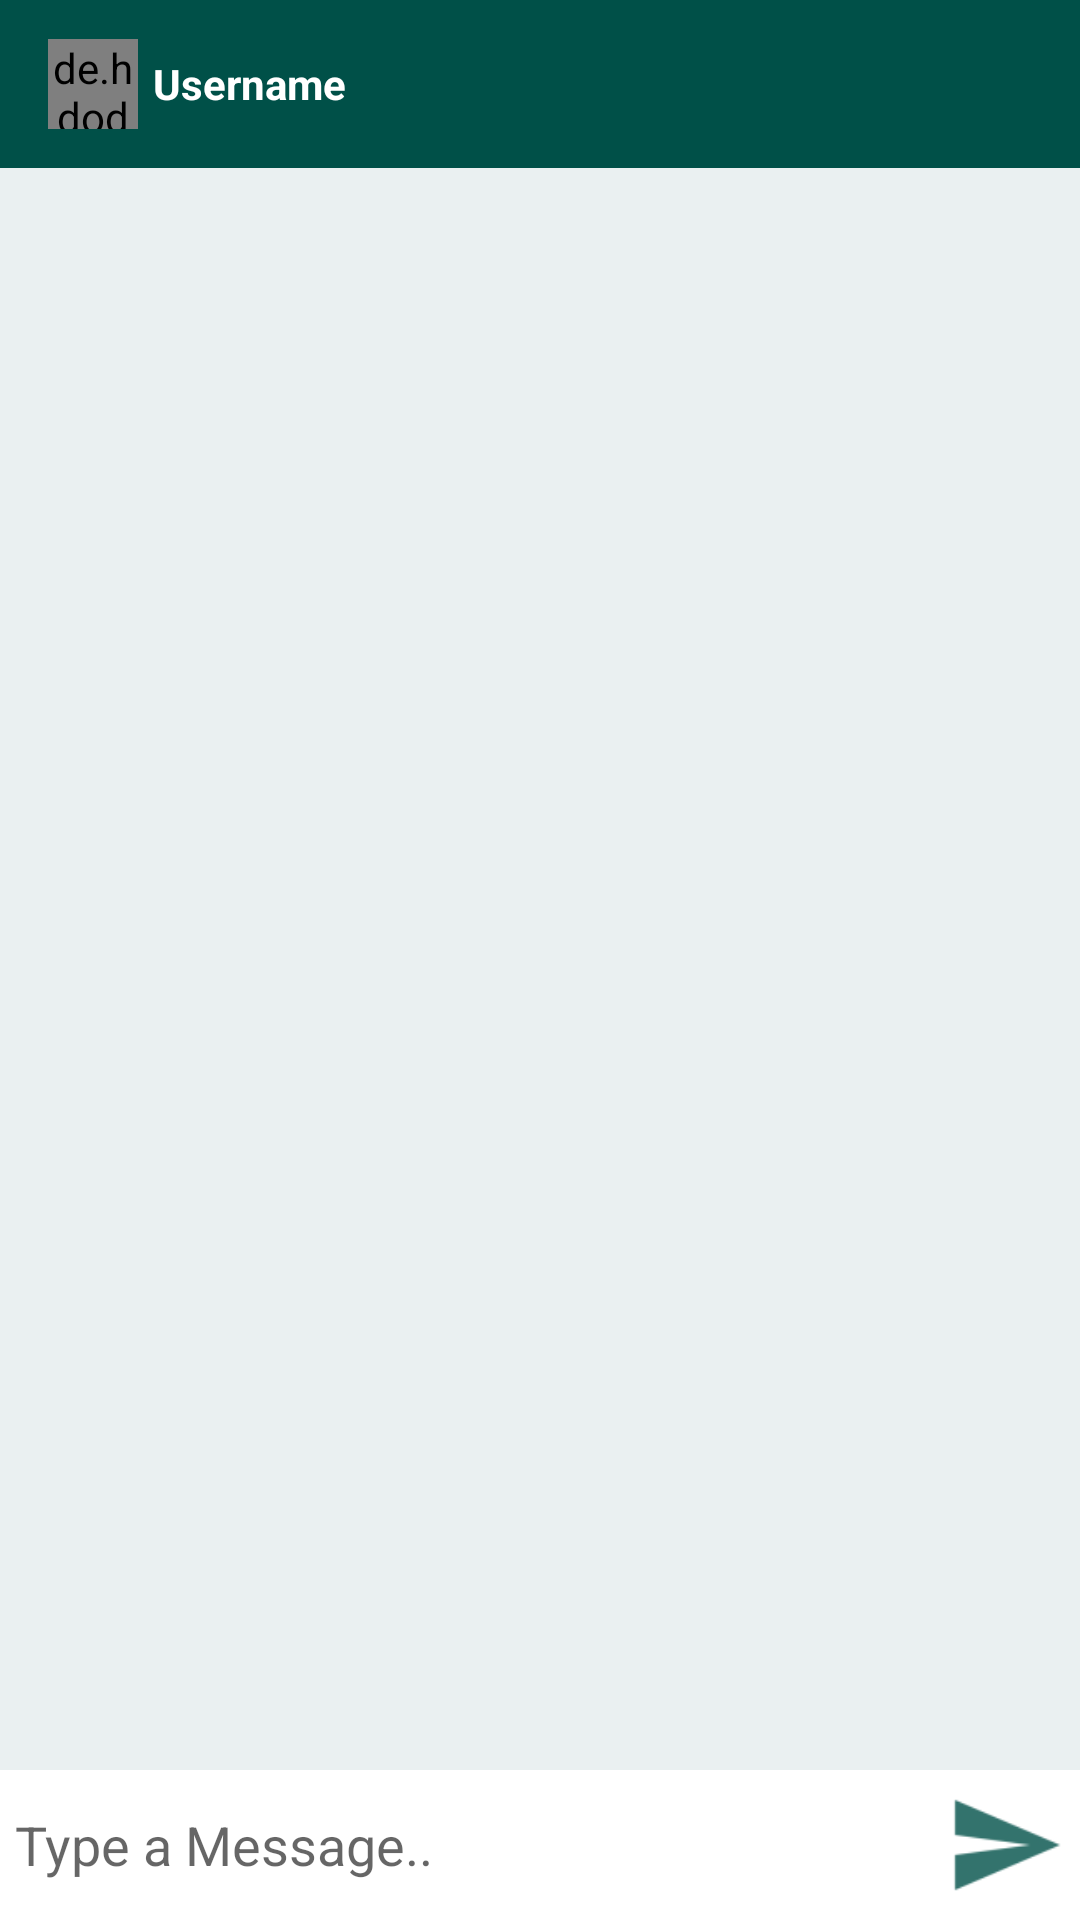

Here is an Android app screen rendered from its layout file. Give the layout XML and the strings, colors and styles it references.
<!-- AndroidManifest.xml: application theme AppTheme -->
<!-- res/layout/activity_message.xml -->
<?xml version="1.0" encoding="utf-8"?>
<RelativeLayout xmlns:android="http://schemas.android.com/apk/res/android"
    xmlns:app="http://schemas.android.com/apk/res-auto"
    xmlns:tools="http://schemas.android.com/tools"
    android:layout_width="match_parent"
    android:layout_height="match_parent"
    android:background="#EAF0F1"
    tools:context=".MessageActivity">

    <android.support.design.widget.AppBarLayout
        android:id="@+id/app_bar_layout"
        android:layout_width="match_parent"
        android:layout_height="wrap_content">


        <android.support.v7.widget.Toolbar
            android:id="@+id/toolbar"
            android:layout_width="match_parent"
            android:layout_height="wrap_content"
            android:background="@color/colorPrimaryDark"
            android:theme="@style/ThemeOverlay.AppCompat.Dark.ActionBar"
            >

            <de.hdodenhof.circleimageview.CircleImageView
                android:layout_width="30dp"
                android:layout_height="30dp"
                android:id="@+id/profile_image"
                android:layout_margin="5dp"
                android:src="@drawable/profile_image"/>

            <TextView
                android:layout_width="wrap_content"
                android:layout_height="wrap_content"
                android:id="@+id/username"
                android:layout_margin="6dp"
                android:textColor="#fff"
                android:text="Username"
                android:textStyle="bold"
                />
        </android.support.v7.widget.Toolbar>

    </android.support.design.widget.AppBarLayout>

    <android.support.v7.widget.RecyclerView
        android:layout_width="match_parent"
        android:layout_height="match_parent"
        android:id="@+id/recycler_view"
        android:layout_below="@+id/app_bar_layout"
        android:layout_above="@+id/bottom"
        />

    <RelativeLayout
        android:layout_width="match_parent"
        android:layout_height="wrap_content"
        android:padding="5dp"
        android:id="@+id/bottom"
        android:background="#fff"
        android:layout_alignParentBottom="true"
        >

        <EditText
            android:layout_width="match_parent"
            android:layout_height="wrap_content"
            android:id="@+id/textSend"
            android:background="@android:color/transparent"
            android:hint="Type a Message.."
            android:layout_toLeftOf="@+id/sendButton"
            android:layout_centerVertical="true"/>

        <ImageButton
            android:id="@+id/sendButton"
            android:background="@drawable/ic_action_name"
            android:layout_width="40dp"
            android:layout_height="40dp"
            android:layout_alignParentEnd="true" />

    </RelativeLayout>

</RelativeLayout>
<!-- resources referenced by this layout -->
<resources>
  <color name="colorPrimaryDark">#005048</color>
  <!-- drawable ic_action_name: png bitmap (drawable-hdpi, 352 bytes) -->
  <style name="AppTheme" parent="Theme.AppCompat.Light.NoActionBar">
          
          <item name="colorPrimary">@color/colorPrimary</item>
          <item name="colorPrimaryDark">@color/colorPrimaryDark</item>
          <item name="colorAccent">@color/colorAccent</item>
      </style>
  <color name="colorPrimary">#006257</color>
  <color name="colorAccent">#A4B0BD</color>
</resources>
